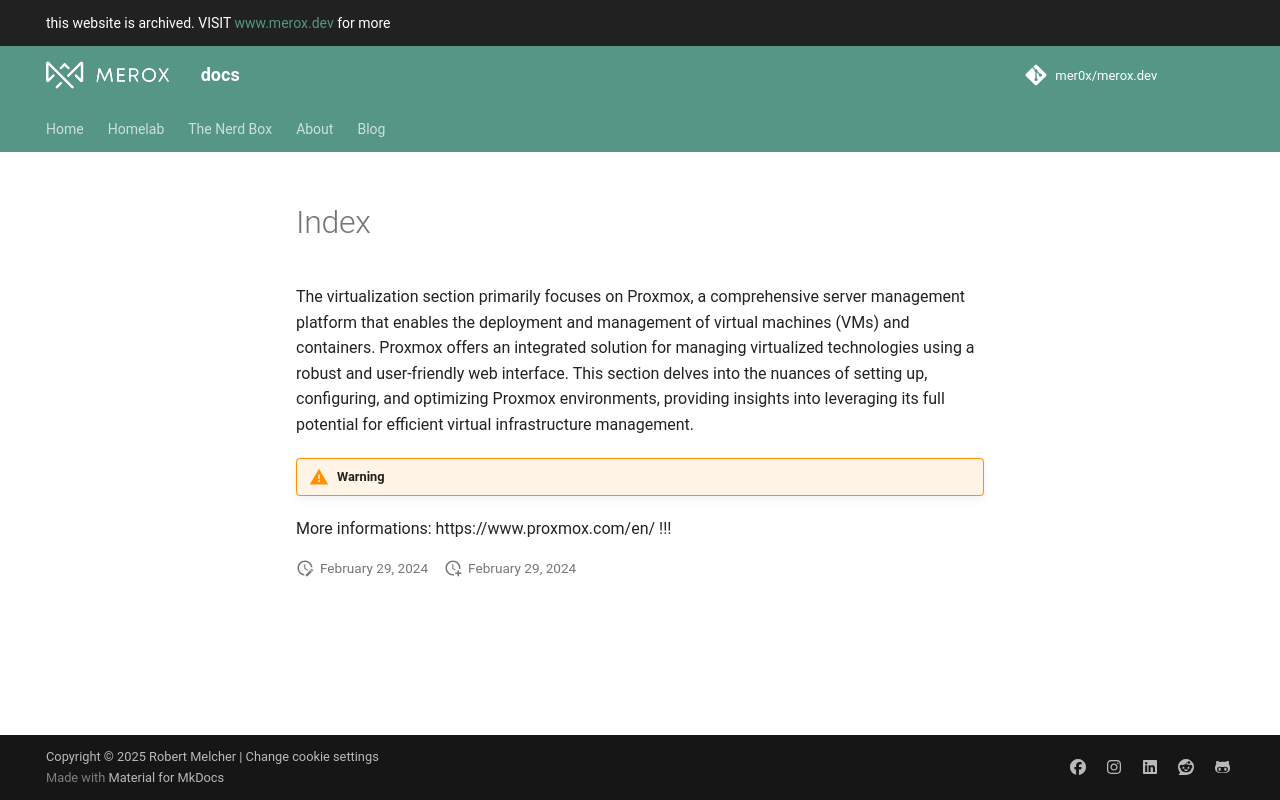

repository: mer0x/docs.merox.dev · page: operations/virtualization/index.html · generator: mkdocs

The virtualization section primarily focuses on Proxmox, a comprehensive server management platform that enables the deployment and management of virtual machines (VMs) and containers. Proxmox offers an integrated solution for managing virtualized technologies using a robust and user-friendly web interface. This section delves into the nuances of setting up, configuring, and optimizing Proxmox environments, providing insights into leveraging its full potential for efficient virtual infrastructure management. 

!!!warning PROXMOX
More informations: https://www.proxmox.com/en/
!!!
